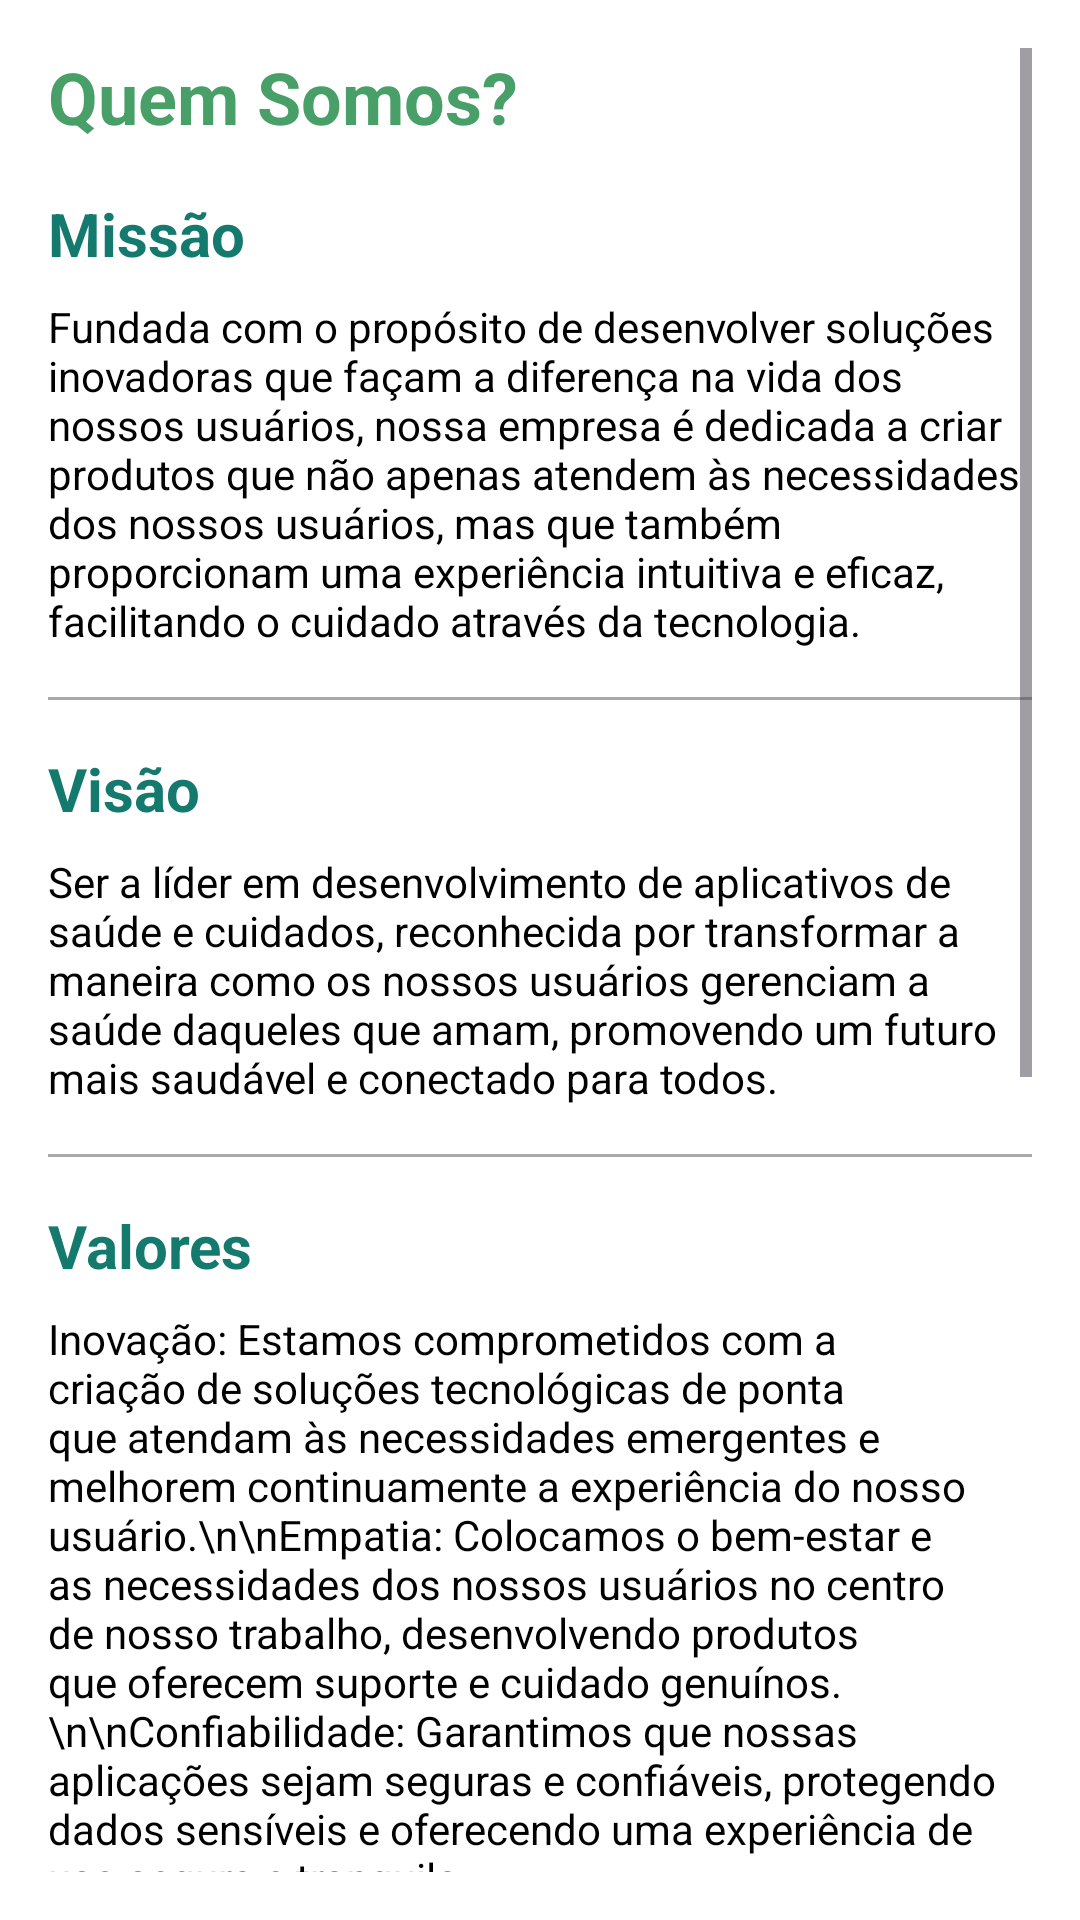

Layout XML and referenced resources for this Android screen:
<!-- AndroidManifest.xml: application theme Theme.PetVitaOriginal -->
<!-- res/layout/activity_quem_somos.xml -->
<ScrollView xmlns:android="http://schemas.android.com/apk/res/android"
    android:layout_width="match_parent"
    android:layout_height="match_parent"
    android:padding="16dp"
    android:background="@android:color/white">

    <LinearLayout
        android:layout_width="match_parent"
        android:layout_height="wrap_content"
        android:orientation="vertical">

        <TextView
            android:id="@+id/textView_title"
            android:layout_width="wrap_content"
            android:layout_height="wrap_content"
            android:text="Quem Somos?"
            android:textSize="24sp"
            android:textStyle="bold"
            android:textColor="?attr/colorPrimary"
            android:paddingBottom="16dp" />

        <TextView
            android:id="@+id/textView_missao"
            android:layout_width="wrap_content"
            android:layout_height="wrap_content"
            android:text="Missão"
            android:textSize="20sp"
            android:textStyle="bold"
            android:textColor="?attr/colorPrimaryDark"
            android:paddingBottom="8dp" />

        <TextView
            android:id="@+id/textView_missao_desc"
            android:layout_width="wrap_content"
            android:layout_height="wrap_content"
            android:text="Fundada com o propósito de desenvolver soluções inovadoras que façam a diferença na vida dos nossos usuários, nossa empresa é dedicada a criar produtos que não apenas atendem às necessidades dos nossos usuários, mas que também proporcionam uma experiência intuitiva e eficaz, facilitando o cuidado através da tecnologia."
            android:paddingBottom="16dp"
            android:textColor="@android:color/black" />

        <View
            android:layout_width="match_parent"
            android:layout_height="1dp"
            android:background="@android:color/darker_gray"
            android:layout_marginBottom="16dp"/>

        <TextView
            android:id="@+id/textView_visao"
            android:layout_width="wrap_content"
            android:layout_height="wrap_content"
            android:text="Visão"
            android:textSize="20sp"
            android:textStyle="bold"
            android:textColor="?attr/colorPrimaryDark"
            android:paddingBottom="8dp" />

        <TextView
            android:id="@+id/textView_visao_desc"
            android:layout_width="wrap_content"
            android:layout_height="wrap_content"
            android:text="Ser a líder em desenvolvimento de aplicativos de saúde e cuidados, reconhecida por transformar a maneira como os nossos usuários gerenciam a saúde daqueles que amam, promovendo um futuro mais saudável e conectado para todos."
            android:paddingBottom="16dp"
            android:textColor="@android:color/black" />

        <View
            android:layout_width="match_parent"
            android:layout_height="1dp"
            android:background="@android:color/darker_gray"
            android:layout_marginBottom="16dp"/>

        <TextView
            android:id="@+id/textView_valores"
            android:layout_width="wrap_content"
            android:layout_height="wrap_content"
            android:text="Valores"
            android:textSize="20sp"
            android:textStyle="bold"
            android:textColor="?attr/colorPrimaryDark"
            android:paddingBottom="8dp" />

        <TextView
            android:id="@+id/textView_valores_desc"
            android:layout_width="wrap_content"
            android:layout_height="wrap_content"
            android:text="Inovação: Estamos comprometidos com a criação de soluções tecnológicas de ponta que atendam às necessidades emergentes e melhorem continuamente a experiência do nosso usuário.\n\nEmpatia: Colocamos o bem-estar e as necessidades dos nossos usuários no centro de nosso trabalho, desenvolvendo produtos que oferecem suporte e cuidado genuínos.\n\nConfiabilidade: Garantimos que nossas aplicações sejam seguras e confiáveis, protegendo dados sensíveis e oferecendo uma experiência de uso segura e tranquila."
            android:paddingBottom="16dp"
            android:textColor="@android:color/black" />

        <View
            android:layout_width="match_parent"
            android:layout_height="1dp"
            android:background="@android:color/darker_gray"
            android:layout_marginBottom="16dp"/>

        <TextView
            android:id="@+id/textView_nossa_abordagem"
            android:layout_width="wrap_content"
            android:layout_height="wrap_content"
            android:text="Nossa Abordagem 🚀"
            android:textSize="20sp"
            android:textStyle="bold"
            android:textColor="?attr/colorPrimaryDark"
            android:paddingBottom="8dp" />

        <TextView
            android:id="@+id/textView_nossa_abordagem_desc"
            android:layout_width="wrap_content"
            android:layout_height="wrap_content"
            android:text="Na VitalCode, acreditamos que a tecnologia deve servir como uma extensão natural dos cuidados pessoais. Trabalhamos em estreita colaboração com profissionais de saúde e usuários finais para entender suas necessidades e desafios, garantindo que nossas soluções sejam práticas, seguras e eficazes. Nosso processo é guiado pela inovação constante e pela busca por excelência, sempre com foco em criar impacto positivo na vida das pessoas."
            android:paddingBottom="16dp"
            android:textColor="@android:color/black" />

        <View
            android:layout_width="match_parent"
            android:layout_height="1dp"
            android:background="@android:color/darker_gray"
            android:layout_marginBottom="16dp"/>

        <TextView
            android:id="@+id/textView_nosso_compromisso"
            android:layout_width="wrap_content"
            android:layout_height="wrap_content"
            android:text="Nosso Compromisso 💪"
            android:textSize="20sp"
            android:textStyle="bold"
            android:textColor="?attr/colorPrimaryDark"
            android:paddingBottom="8dp" />

        <TextView
            android:id="@+id/textView_nosso_compromisso_desc"
            android:layout_width="wrap_content"
            android:layout_height="wrap_content"
            android:text="Estamos comprometidos com a integridade, a empatia e a qualidade em tudo o que fazemos. Nosso objetivo é tornar a gestão da saúde mais acessível e eficiente, promovendo um futuro onde todos possam cuidar de si mesmos de maneira simples e eficaz. Acreditamos no poder da tecnologia para transformar vidas e estamos dedicados a ser uma força positiva nesse processo."
            android:paddingBottom="16dp"
            android:textColor="@android:color/black" />

        
        <Button
            android:id="@+id/button_acessar_site"
            android:layout_width="match_parent"
            android:layout_height="wrap_content"
            android:text="Visite nosso site"
            android:layout_marginTop="16dp"
            android:background="?attr/colorAccent"
            android:textColor="@android:color/white"
            android:textSize="16sp" />

    </LinearLayout>
</ScrollView>
<!-- resources referenced by this layout -->
<resources>
  <style name="Theme.PetVitaOriginal" parent="Base.Theme.PetVitaOriginal" />
  <style name="Base.Theme.PetVitaOriginal" parent="Theme.Material3.DayNight.NoActionBar">
          
          <item name="colorPrimaryDark">@color/pineGreen</item>
          
          <item name="colorPrimary">@color/shamrockGreen</item>
          
          <item name="colorAccent">@color/cambridgeBlue</item>
          
          <item name="android:windowBackground">@color/white</item>
          
          <item name="android:textColor">@color/black</item>
          
          <item name="android:buttonTint">@color/brownSugar</item>
      </style>
  <color name="pineGreen">#157A6E</color>
  <color name="shamrockGreen">#499F68</color>
  <color name="cambridgeBlue">#77B28C</color>
  <color name="white">#FFFFFFFF</color>
  <color name="black">#FF000000</color>
  <color name="brownSugar">#B4654A</color>
</resources>
